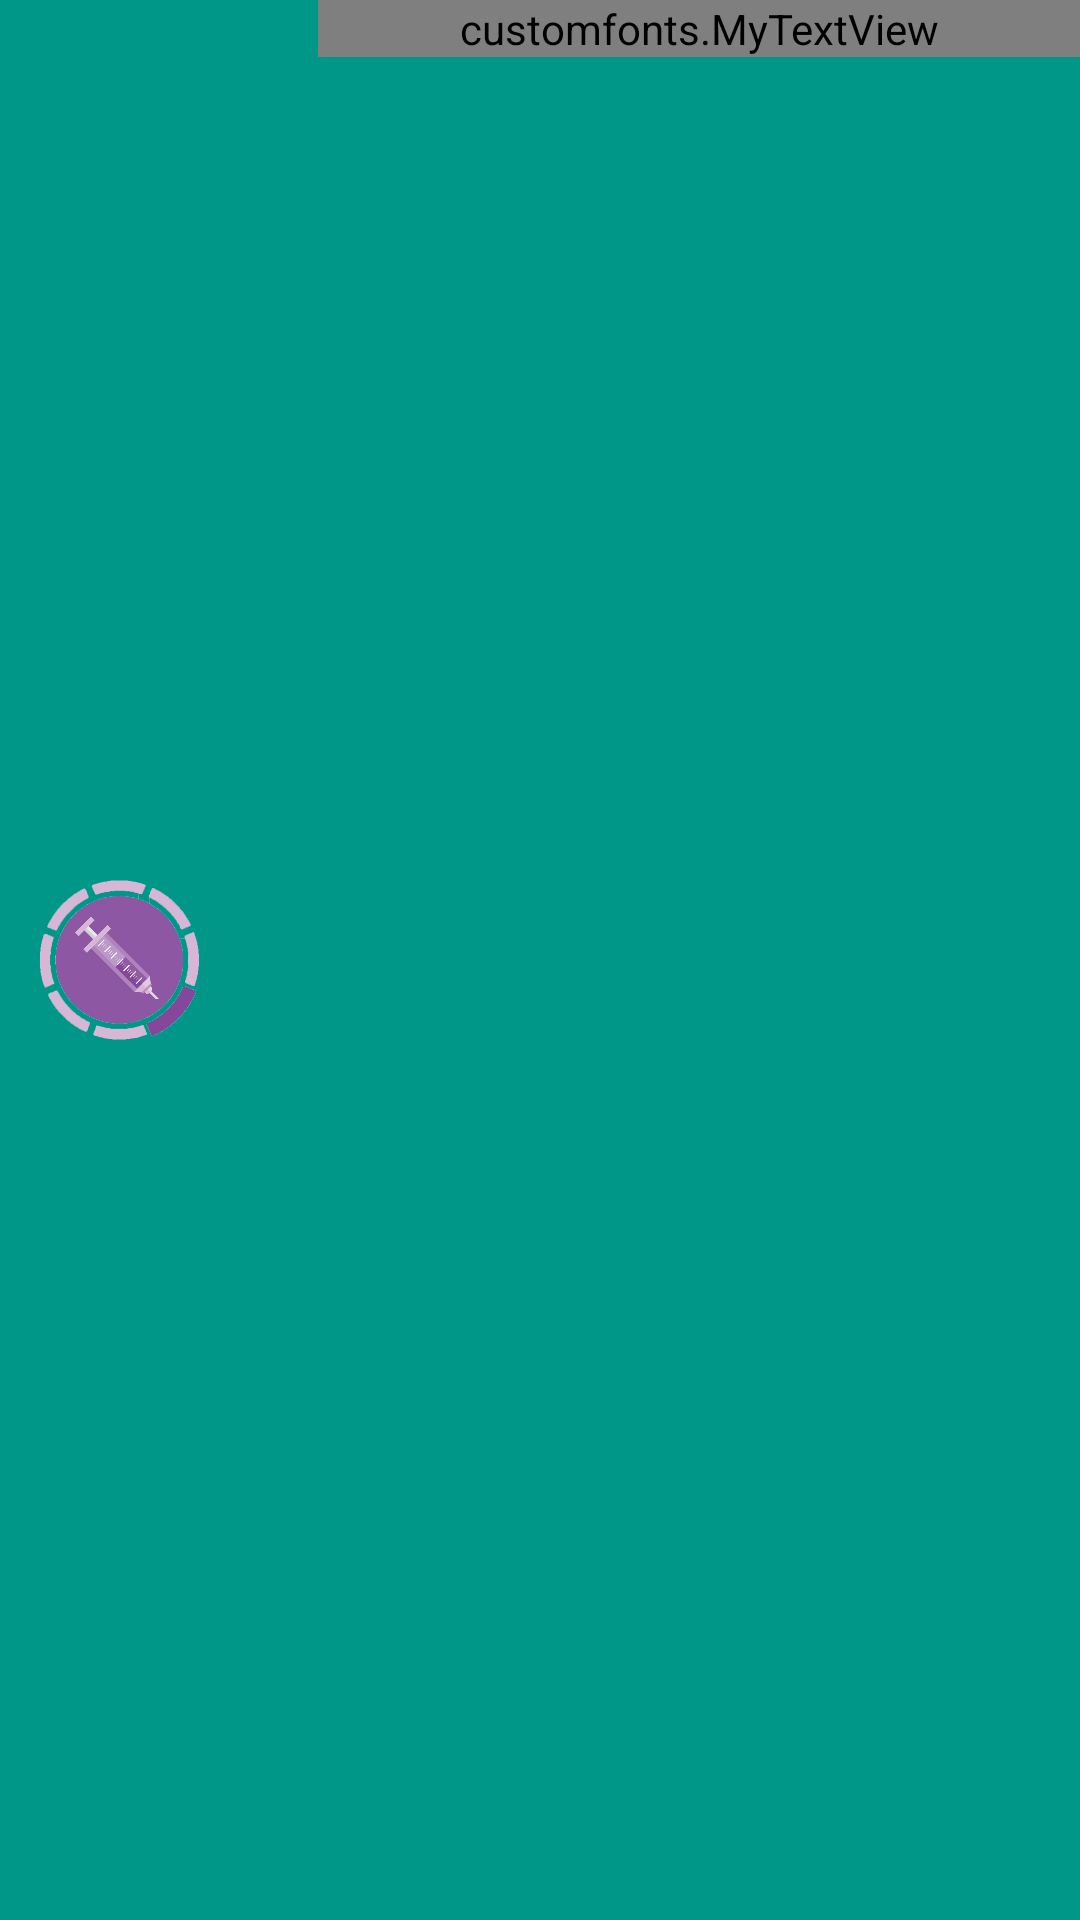

This screen was rendered from an Android layout file. Write that file and the resources it references.
<!-- AndroidManifest.xml: application theme AppTheme -->
<!-- res/layout/vaccine_list_items.xml -->
<?xml version="1.0" encoding="utf-8"?>
<RelativeLayout xmlns:android="http://schemas.android.com/apk/res/android"
    xmlns:app="http://schemas.android.com/apk/res-auto"
    android:layout_width="match_parent"
android:id="@+id/relative_list"
android:background="#009688"
android:layout_height="wrap_content">

<ImageView
    android:layout_width="80dp"
    android:layout_height="80dp"
    android:id="@+id/list_icon"
    android:layout_centerInParent="true"
    android:layout_alignParentLeft="true"
    android:layout_alignParentStart="true"
    app:srcCompat="@drawable/injection"/>

<customfonts.MyTextView
    android:id="@+id/txt_vac_name"
    android:layout_width="match_parent"
    android:layout_height="wrap_content"
    android:layout_alignParentTop="true"
    android:layout_centerInParent="true"
    android:layout_marginLeft="26dp"
    android:layout_toRightOf="@id/list_icon"
    android:textColor="#fff"
    android:hint="Md. Mizi Mahbub"
    android:textSize="20dp"
    android:textStyle="bold" />

</RelativeLayout>
<!-- resources referenced by this layout -->
<resources>
  <!-- drawable injection: png bitmap (drawable-v21, 1031 bytes) -->
  <style name="AppTheme" parent="Theme.AppCompat.Light.NoActionBar">
          
          <item name="colorPrimary">@color/colorPrimary</item>
          <item name="colorPrimaryDark">@color/colorPrimaryDark</item>
          <item name="colorAccent">@color/colorAccent</item>
  
          <item name="actionBarPopupTheme">@style/ThemeOverlay.AppCompat</item>
          <item name="android:windowNoTitle">true</item>
          <item name="windowActionModeOverlay">true</item>
      </style>
  <color name="colorPrimary">#2196F3</color>
  <color name="colorPrimaryDark">#0062CF</color>
  <color name="colorAccent">#2196F3</color>
</resources>
